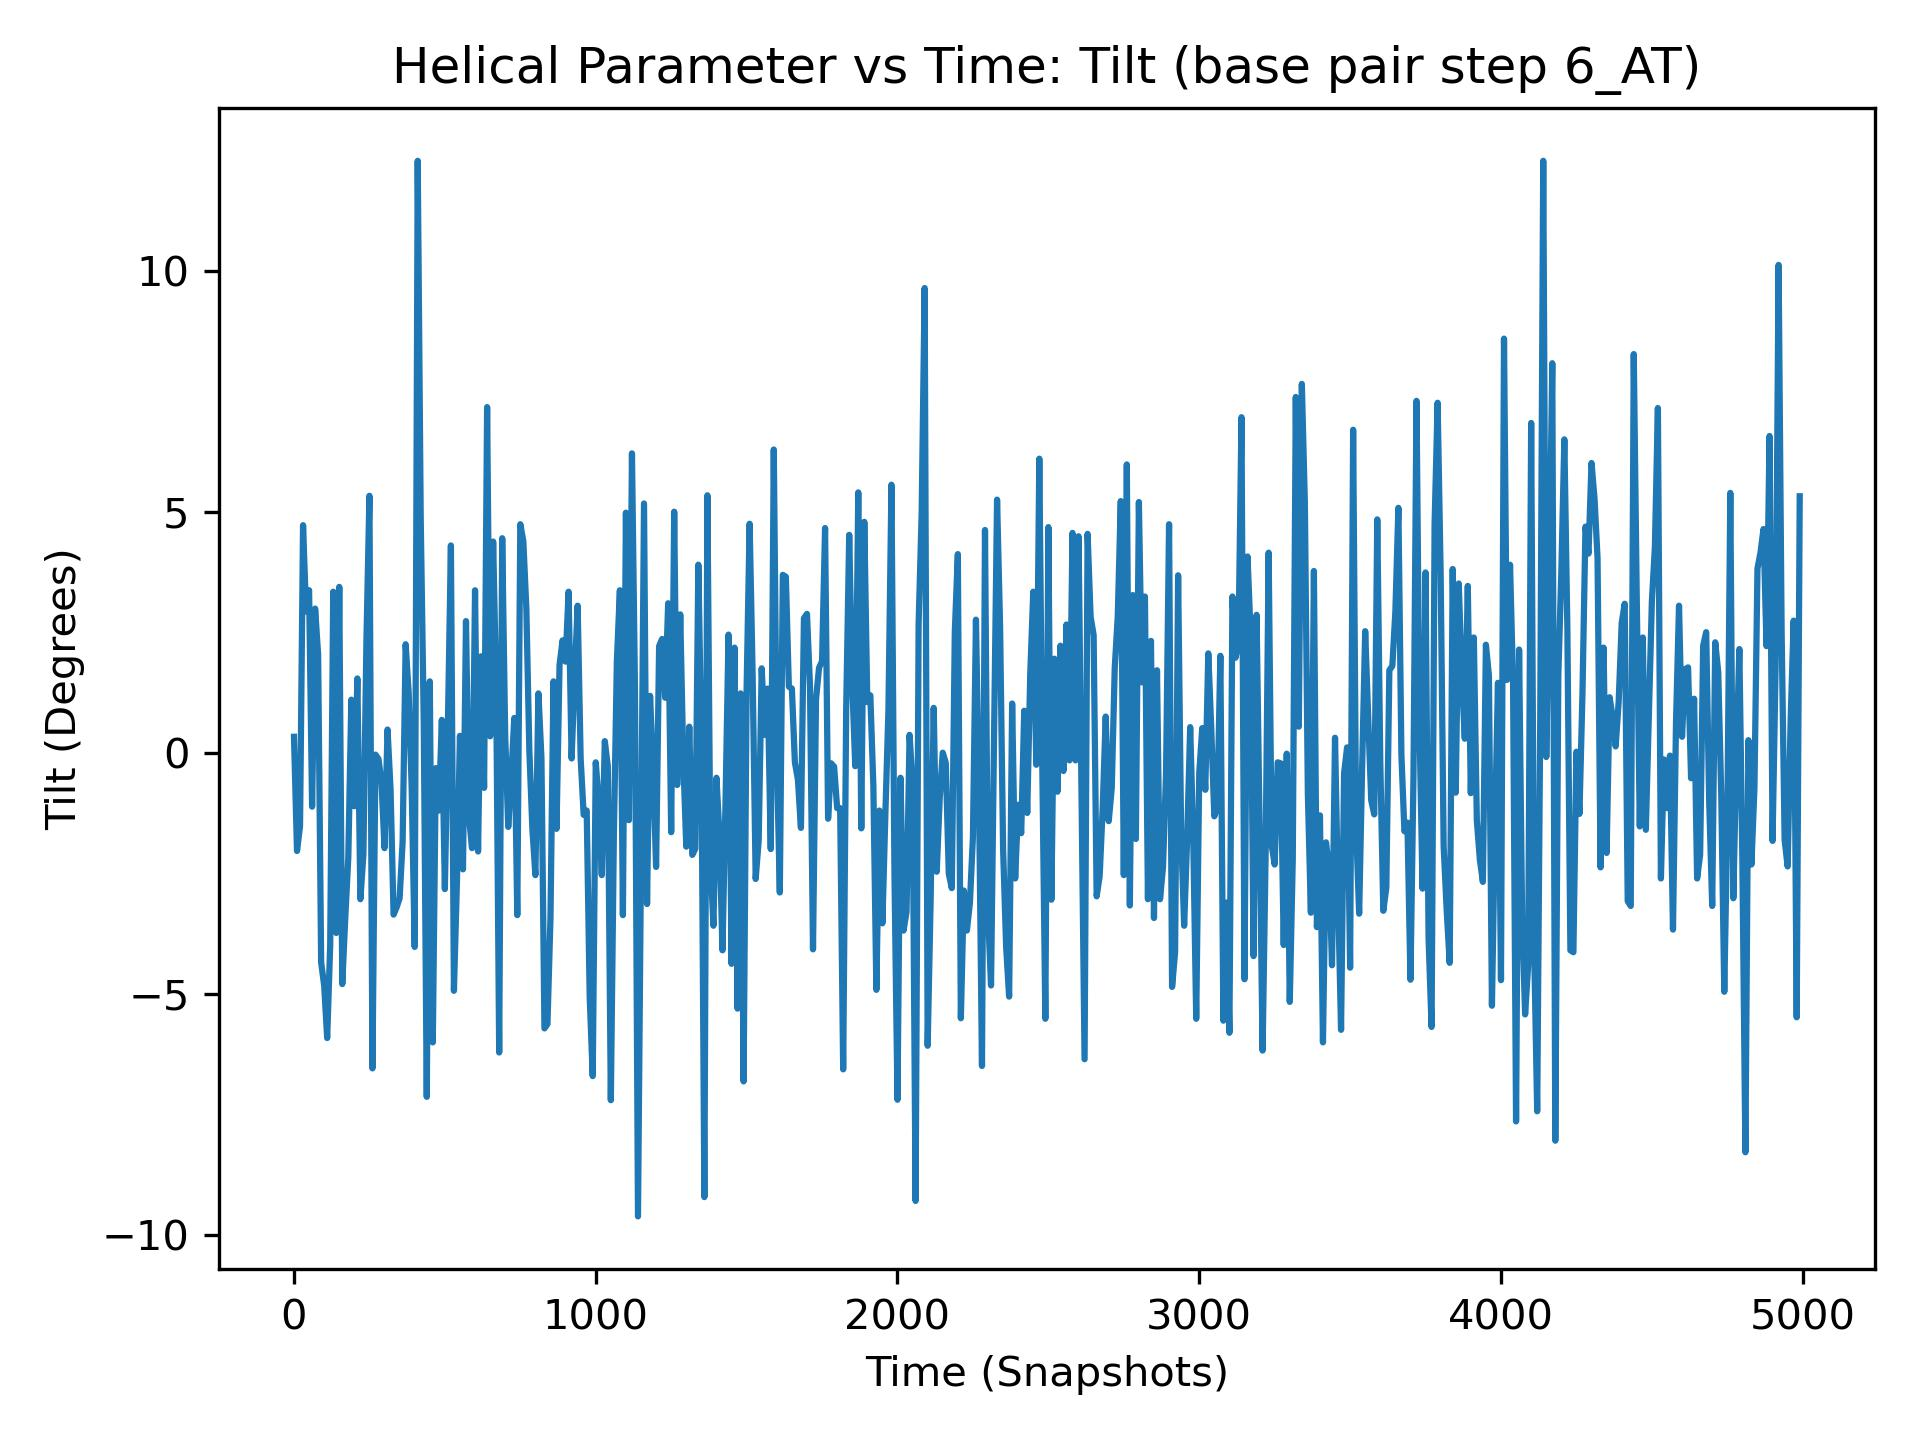

Source data for this figure (header and first rows):
, 6_AT
0, 0.33
1, -0.47
2, 6.25
3, 2.24
4, 8.4
5, 6.29
6, 0.41
7, -0.43
8, -5.96
9, 0.86
10, -2.04
11, 3.35
12, 3.32
13, -7.4
14, -0.9
15, 3.07
16, 1.77
17, -4.19
18, 0.53
19, 1.55
20, -1.52
21, 5.59
22, -3.71
23, 4.54
24, 0.89
25, -2.16
26, -1.5
27, 2.69
28, -7.61
29, 2.96
30, 4.72
31, 11.18
32, 3.87
33, 3.66
34, 2.29
35, -0.77
36, 5.04
37, 6.35
38, -0.49
39, 3.65
40, 2.93
41, -2.74
42, 7.65
43, 1.5
44, -3.77
45, -1.27
46, 2.26
47, 1.24
48, -2.07
49, -0.78
50, 3.37
51, -1.14
52, 3.33
53, 0.71
54, -4.48
55, -1.21
56, -4.43
57, -2.72
58, -0.01
59, 0.6
... 4,940 more rows
